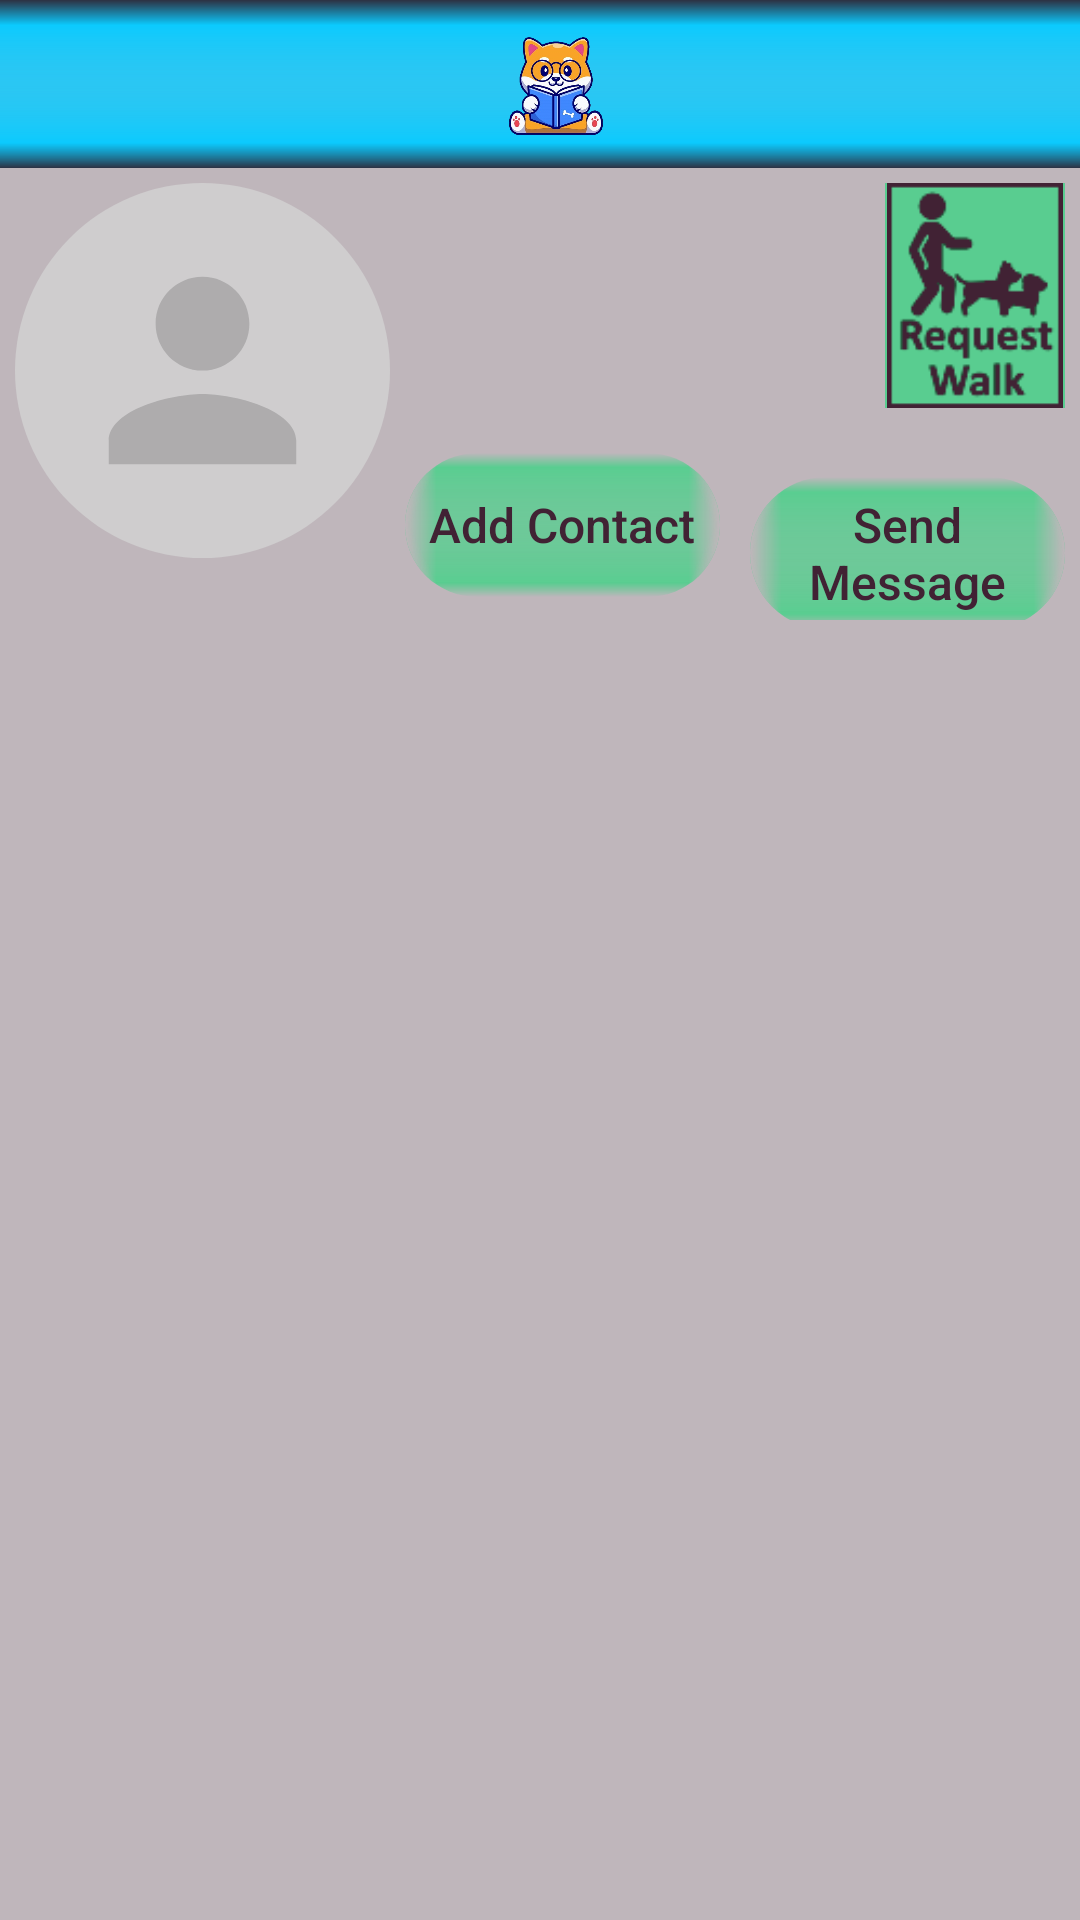

Here is an Android app screen rendered from its layout file. Give the layout XML and the strings, colors and styles it references.
<!-- AndroidManifest.xml: application theme Activity.DogWalker -->
<!-- res/layout/layout_view_profile_header.xml -->
<?xml version="1.0" encoding="utf-8"?>
<androidx.constraintlayout.widget.ConstraintLayout
    xmlns:android="http://schemas.android.com/apk/res/android"
    xmlns:app="http://schemas.android.com/apk/res-auto"
    xmlns:tools="http://schemas.android.com/tools"
    android:layout_width="match_parent"
    android:layout_height="match_parent"
    tools:context=".viewprofile.ViewProfileActivity">
    <androidx.appcompat.widget.Toolbar
        android:id="@+id/toolbar"
        android:background="@drawable/toolbar"
        android:elevation="4dp"
        android:layout_width="match_parent"
        android:layout_height="?attr/actionBarSize"
        android:theme="@style/ThemeOverlay.AppCompat.ActionBar"
        app:popupTheme="@style/DogWalker.ActionBar.Menu"
        app:layout_constraintTop_toTopOf="parent">
        <LinearLayout
            android:gravity="center"
            android:orientation="horizontal"
            android:layout_width="match_parent"
            android:layout_height="match_parent">
            <ImageView
                android:src="@drawable/logo_transparent"
                android:layout_margin="3sp"
                android:scaleType="fitCenter"
                android:adjustViewBounds="true"
                android:layout_width="wrap_content"
                android:layout_height="match_parent" />
            <TextView
                android:id="@+id/user_display_name"
                android:textColor="@color/slate_blue"
                android:textStyle="bold"
                android:fontFamily="casual"
                android:textSize="24sp"
                android:layout_marginStart="5dp"
                android:layout_width="wrap_content"
                android:layout_height="wrap_content" />
        </LinearLayout>
    </androidx.appcompat.widget.Toolbar>
    <ImageView
        android:id="@+id/user_profile_picture"
        android:src="@drawable/user_default_picture"
        android:layout_marginTop="5dp"
        android:layout_marginEnd="15dp"
        android:layout_marginStart="5dp"
        android:layout_width="125dp"
        android:layout_height="125dp"
        android:layout_alignParentTop="true"
        app:layout_constraintLeft_toLeftOf="parent"
        app:layout_constraintTop_toBottomOf="@id/toolbar" />
    <FrameLayout
        android:id="@+id/active_user"
        android:background="@drawable/active_background"
        android:visibility="invisible"
        android:layout_width="wrap_content"
        android:layout_height="wrap_content"
        app:layout_constraintLeft_toLeftOf="@id/user_profile_picture"
        app:layout_constraintRight_toRightOf="@id/user_profile_picture"
        app:layout_constraintTop_toBottomOf="@id/user_profile_picture"
        app:layout_constraintBottom_toBottomOf="@id/user_profile_picture">
        <TextView
            android:text="@string/active"
            android:textStyle="bold"
            android:textColor="@color/off_white"
            android:layout_gravity="center"
            android:layout_width="wrap_content"
            android:layout_height="wrap_content" />
    </FrameLayout>
    <ImageView
        android:id="@+id/request_walk_button"
        android:src="@drawable/request_walk"
        android:background="@color/bright_green"
        android:layout_marginTop="5dp"
        android:layout_marginStart="10dp"
        android:layout_marginEnd="5dp"
        android:layout_width="60dp"
        android:layout_height="75dp"
        app:layout_constraintRight_toRightOf="parent"
        app:layout_constraintTop_toBottomOf="@id/toolbar" />
    <RelativeLayout
        android:id="@+id/user_type"
        android:gravity="center"
        android:layout_marginStart="10dp"
        android:layout_marginEnd="10dp"
        android:layout_width="0dp"
        android:layout_height="0dp"
        app:layout_constraintTop_toTopOf="@id/request_walk_button"
        app:layout_constraintLeft_toRightOf="@id/user_profile_picture"
        app:layout_constraintRight_toLeftOf="@id/request_walk_button"
        app:layout_constraintBottom_toBottomOf="@id/request_walk_button">
        <TextView
            android:id="@+id/dog_owner"
            android:text="@string/bullet_dog_owner"
            android:textSize="18sp"
            android:textStyle="bold"
            android:textColor="@color/reddish_purple"
            android:visibility="gone"
            android:paddingBottom="10dp"
            android:layout_width="wrap_content"
            android:layout_height="wrap_content" />
        <TextView
            android:id="@+id/dog_walker"
            android:text="@string/bullet_dog_walker"
            android:textSize="18sp"
            android:textStyle="bold"
            android:textColor="@color/reddish_purple"
            android:visibility="gone"
            android:layout_width="wrap_content"
            android:layout_height="wrap_content"
            android:layout_below="@id/dog_owner" />
    </RelativeLayout>
    <LinearLayout
        android:paddingTop="10dp"
        android:weightSum="2"
        android:orientation="horizontal"
        android:layout_width="0dp"
        android:layout_height="wrap_content"
        app:layout_constraintRight_toRightOf="parent"
        app:layout_constraintLeft_toRightOf="@id/user_profile_picture"
        app:layout_constraintTop_toBottomOf="@id/request_walk_button">
        <Button
            android:id="@+id/add_contact"
            android:text="@string/add_contact_button"
            android:onClick="addContact"
            android:background="@drawable/button_style"
            android:textColor="@color/dark_maroon"
            android:textSize="16sp"
            android:textAllCaps="false"
            tools:ignore="UsingOnClickInXml"
            android:padding="5dp"
            android:layout_margin="5dp"
            android:layout_weight="1"
            android:layout_width="0dp"
            android:layout_height="wrap_content" />
        <Button
            android:id="@+id/send_message"
            android:text="@string/send_message_button"
            android:onClick="sendMessage"
            android:background="@drawable/button_style"
            android:textColor="@color/dark_maroon"
            android:textSize="16sp"
            android:textAllCaps="false"
            tools:ignore="UsingOnClickInXml"
            android:padding="5dp"
            android:layout_margin="5dp"
            android:layout_weight="1"
            android:layout_width="0dp"
            android:layout_height="wrap_content" />
    </LinearLayout>
</androidx.constraintlayout.widget.ConstraintLayout>
<!-- resources referenced by this layout -->
<resources>
  <color name="bright_green">#FF59CD90</color>
  <color name="dark_maroon">#FF412234</color>
  <color name="off_white">#FFFDFCDC</color>
  <color name="reddish_purple">#FF723C70</color>
  <color name="slate_blue">#FF2D3142</color>
  <!-- drawable active_background: png bitmap (drawable, 2060 bytes) -->
  <!-- drawable button_style: vector/xml drawable (drawable, 3011 chars, omitted) -->
  <!-- drawable logo_transparent: png bitmap (drawable, 167310 bytes) -->
  <!-- drawable request_walk: png bitmap (drawable, 3715 bytes) -->
  <!-- drawable toolbar (drawable) -->
  <?xml version="1.0" encoding="utf-8"?>
  <layer-list xmlns:android="http://schemas.android.com/apk/res/android">
      <item>
          <shape android:shape="rectangle">
              <gradient android:startColor="@color/transparent"
                  android:endColor="@color/slate_blue"
                  android:centerColor="@color/bright_blue"
                  android:centerY="85%" android:angle="270" />
          </shape>
      </item>
      <item>
          <shape android:shape="rectangle">
              <gradient android:startColor="@color/slate_blue"
                  android:endColor="@color/transparent"
                  android:centerColor="@color/bright_blue"
                  android:centerY="15%" android:angle="270" />
          </shape>
      </item>
  </layer-list>
  <!-- drawable user_default_picture (drawable) -->
  <vector xmlns:android="http://schemas.android.com/apk/res/android"
      android:width="24dp"
      android:height="24dp"
      android:viewportWidth="24"
      android:viewportHeight="24"
      android:alpha="0.8">
      <path android:fillColor="@color/light_gray"
          android:pathData="M0,12 A12,12 0 1,1 24,12 A12,12 0 1,1 0,12" />
      <group android:scaleX="0.75"
          android:scaleY="0.75"
          android:translateX="3"
          android:translateY="3">
          <path
              android:fillColor="@android:color/darker_gray"
              android:pathData="M12,12c2.21,0 4,-1.79 4,-4s-1.79,-4 -4,-4 -4,1.79 -4,4 1.79,4 4,4zM12,14c-2.67,0 -8,1.34 -8,4v2h16v-2c0,-2.66 -5.33,-4 -8,-4z"/>
      </group>
  </vector>
  <string name="active">ACTIVE</string>
  <string name="add_contact_button">Add Contact</string>
  <string name="bullet_dog_owner">• Dog Owner •</string>
  <string name="bullet_dog_walker">• Dog Walker •</string>
  <string name="send_message_button">Send Message</string>
  <style name="DogWalker.ActionBar.Menu" parent="ThemeOverlay.AppCompat.Light">
          <item name="android:textColor">@color/dark_green</item>
      </style>
  <style name="Activity.DogWalker" parent="Theme.AppCompat.Light.NoActionBar">
          <item name="android:statusBarColor" tools:targetApi="l">@color/dark_maroon</item>
          <item name="android:windowBackground">@color/lilac_gray</item>
          <item name="android:windowActivityTransitions">true</item>
          <item name="android:itemBackground">@color/light_rose</item>
      </style>
  <color name="transparent">#00000000</color>
  <color name="bright_blue">#FF0BCAFE</color>
  <color name="light_gray">#FFD3D3D3</color>
  <color name="dark_green">#FF22443E</color>
  <color name="lilac_gray">#FFBFB6BB</color>
  <color name="light_rose">#FFECD8D5</color>
</resources>
